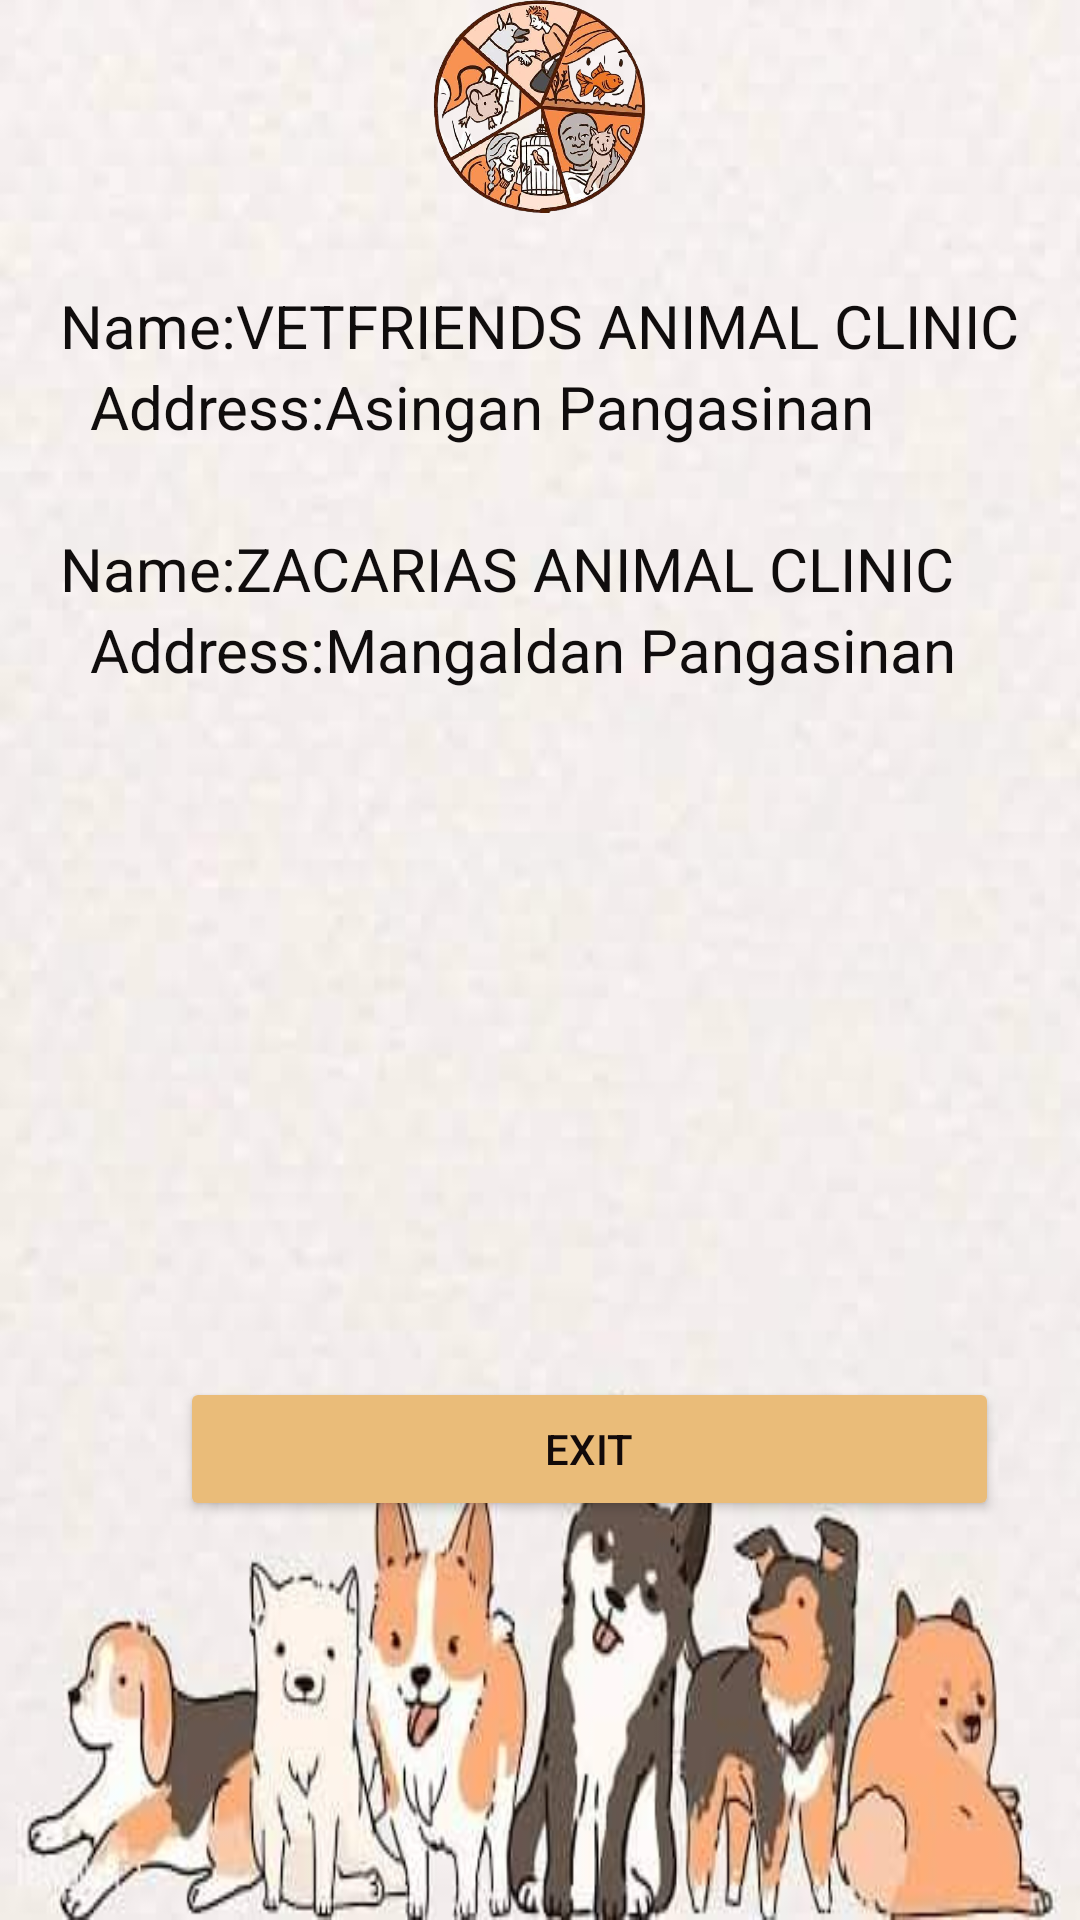

Reconstruct the res/layout file that produces this screen, plus the resources it refers to.
<!-- AndroidManifest.xml: application theme Theme.PetUpsAPK -->
<!-- res/layout/activity_page3.xml -->
<?xml version="1.0" encoding="utf-8"?>

<LinearLayout xmlns:android="http://schemas.android.com/apk/res/android"
    xmlns:app="http://schemas.android.com/apk/res-auto"
    android:layout_width="match_parent"
    android:layout_height="match_parent"
    android:layout_gravity="center"
    android:background="@drawable/_624285575365"
    android:orientation="vertical">


    <ImageView
        android:id="@+id/imageView3"
        android:layout_width="127dp"
        android:layout_height="71dp"
        android:layout_gravity="center"
        app:srcCompat="@drawable/_624284523820" />

    <TextView
        android:id="@+id/textView13"
        android:layout_width="match_parent"
        android:layout_height="24dp"
        android:layout_marginStart="60dp"
        android:layout_marginLeft="60dp"
        android:textColor="#8BC34A"
        android:textSize="34sp" />

    <TextView
        android:id="@+id/textView4"
        android:layout_width="match_parent"
        android:layout_height="wrap_content"
        android:layout_marginStart="20dp"
        android:layout_marginLeft="20dp"
        android:text="Name:VETFRIENDS ANIMAL CLINIC"
        android:textColor="#100D0D"
        android:textSize="20sp" />

    <TextView
        android:id="@+id/textView3"
        android:layout_width="match_parent"
        android:layout_height="wrap_content"
        android:layout_marginStart="30dp"
        android:layout_marginLeft="30dp"
        android:text="Address:Asingan Pangasinan"
        android:textColor="#100D0D"
        android:textSize="20sp" />

    <TextView
        android:id="@+id/textView5"
        android:layout_width="match_parent"
        android:layout_height="wrap_content"
        android:layout_marginStart="20dp"
        android:layout_marginLeft="20dp"
        android:textColor="#100D0D"
        android:textSize="20sp" />

    <TextView
        android:id="@+id/textView10"
        android:layout_width="match_parent"
        android:layout_height="wrap_content"
        android:layout_marginStart="20dp"
        android:layout_marginLeft="20dp"
        android:text="Name:ZACARIAS ANIMAL CLINIC"
        android:textColor="#100D0D"
        android:textSize="20sp" />

    <TextView
        android:id="@+id/textView6"
        android:layout_width="match_parent"
        android:layout_height="wrap_content"
        android:layout_marginStart="30dp"
        android:layout_marginLeft="30dp"
        android:text="Address:Mangaldan Pangasinan"
        android:textColor="#100D0D"
        android:textSize="20sp" />

    <TextView
        android:id="@+id/textView12"
        android:layout_width="match_parent"
        android:layout_height="wrap_content"
        android:layout_marginStart="20dp"
        android:layout_marginLeft="20dp"
        android:textColor="#100F0F"
        android:textSize="20sp" />


    <RelativeLayout
        android:layout_width="match_parent"
        android:layout_height="202dp"
        android:orientation="vertical">

        <TextView
            android:id="@+id/pangalan"
            android:layout_width="366dp"
            android:layout_height="74dp"
            android:layout_marginStart="30dp"
            android:layout_marginLeft="30dp"
            android:textColor="#0E0E0E"
            android:textSize="20sp" />

        <TextView
            android:id="@+id/lugar"
            android:layout_width="361dp"
            android:layout_height="96dp"
            android:layout_marginStart="30dp"
            android:layout_marginLeft="30dp"
            android:layout_marginTop="89dp"
            android:textColor="#0E0E0E"
            android:textSize="20sp" />


    </RelativeLayout>

    <Button
        android:id="@+id/button4"
        android:layout_width="273dp"
        android:layout_height="48dp"
        android:layout_marginStart="60dp"
        android:layout_marginLeft="60dp"
        android:layout_marginBottom="2dp"
        android:text="EXIT"
        android:textColor="#120A0A"
        app:backgroundTint="#EABC79" />

</LinearLayout>
<!-- resources referenced by this layout -->
<resources>
  <!-- drawable _624284523820: png bitmap (drawable, 406414 bytes) -->
  <!-- drawable _624285575365: jpeg bitmap (drawable, 18866 bytes) -->
  <style name="Theme.PetUpsAPK" parent="Theme.MaterialComponents.DayNight.DarkActionBar">
          
          <item name="colorPrimary">@color/purple_500</item>
          <item name="colorPrimaryVariant">@color/purple_700</item>
          <item name="colorOnPrimary">@color/white</item>
          
          <item name="colorSecondary">@color/teal_200</item>
          <item name="colorSecondaryVariant">@color/teal_700</item>
          <item name="colorOnSecondary">@color/black</item>
          
          <item name="android:statusBarColor" tools:targetApi="l">?attr/colorPrimaryVariant</item>
          
      </style>
  <!-- not gathered from this repository: default colours our renderer supplied (Android Studio template values) -->
  <color name="purple_500">#FF6200EE</color>
  <color name="purple_700">#FF3700B3</color>
  <color name="teal_200">#FF03DAC5</color>
  <color name="teal_700">#FF018786</color>
  <color name="black">#FF000000</color>
  <color name="white">#FFFFFFFF</color>
</resources>
